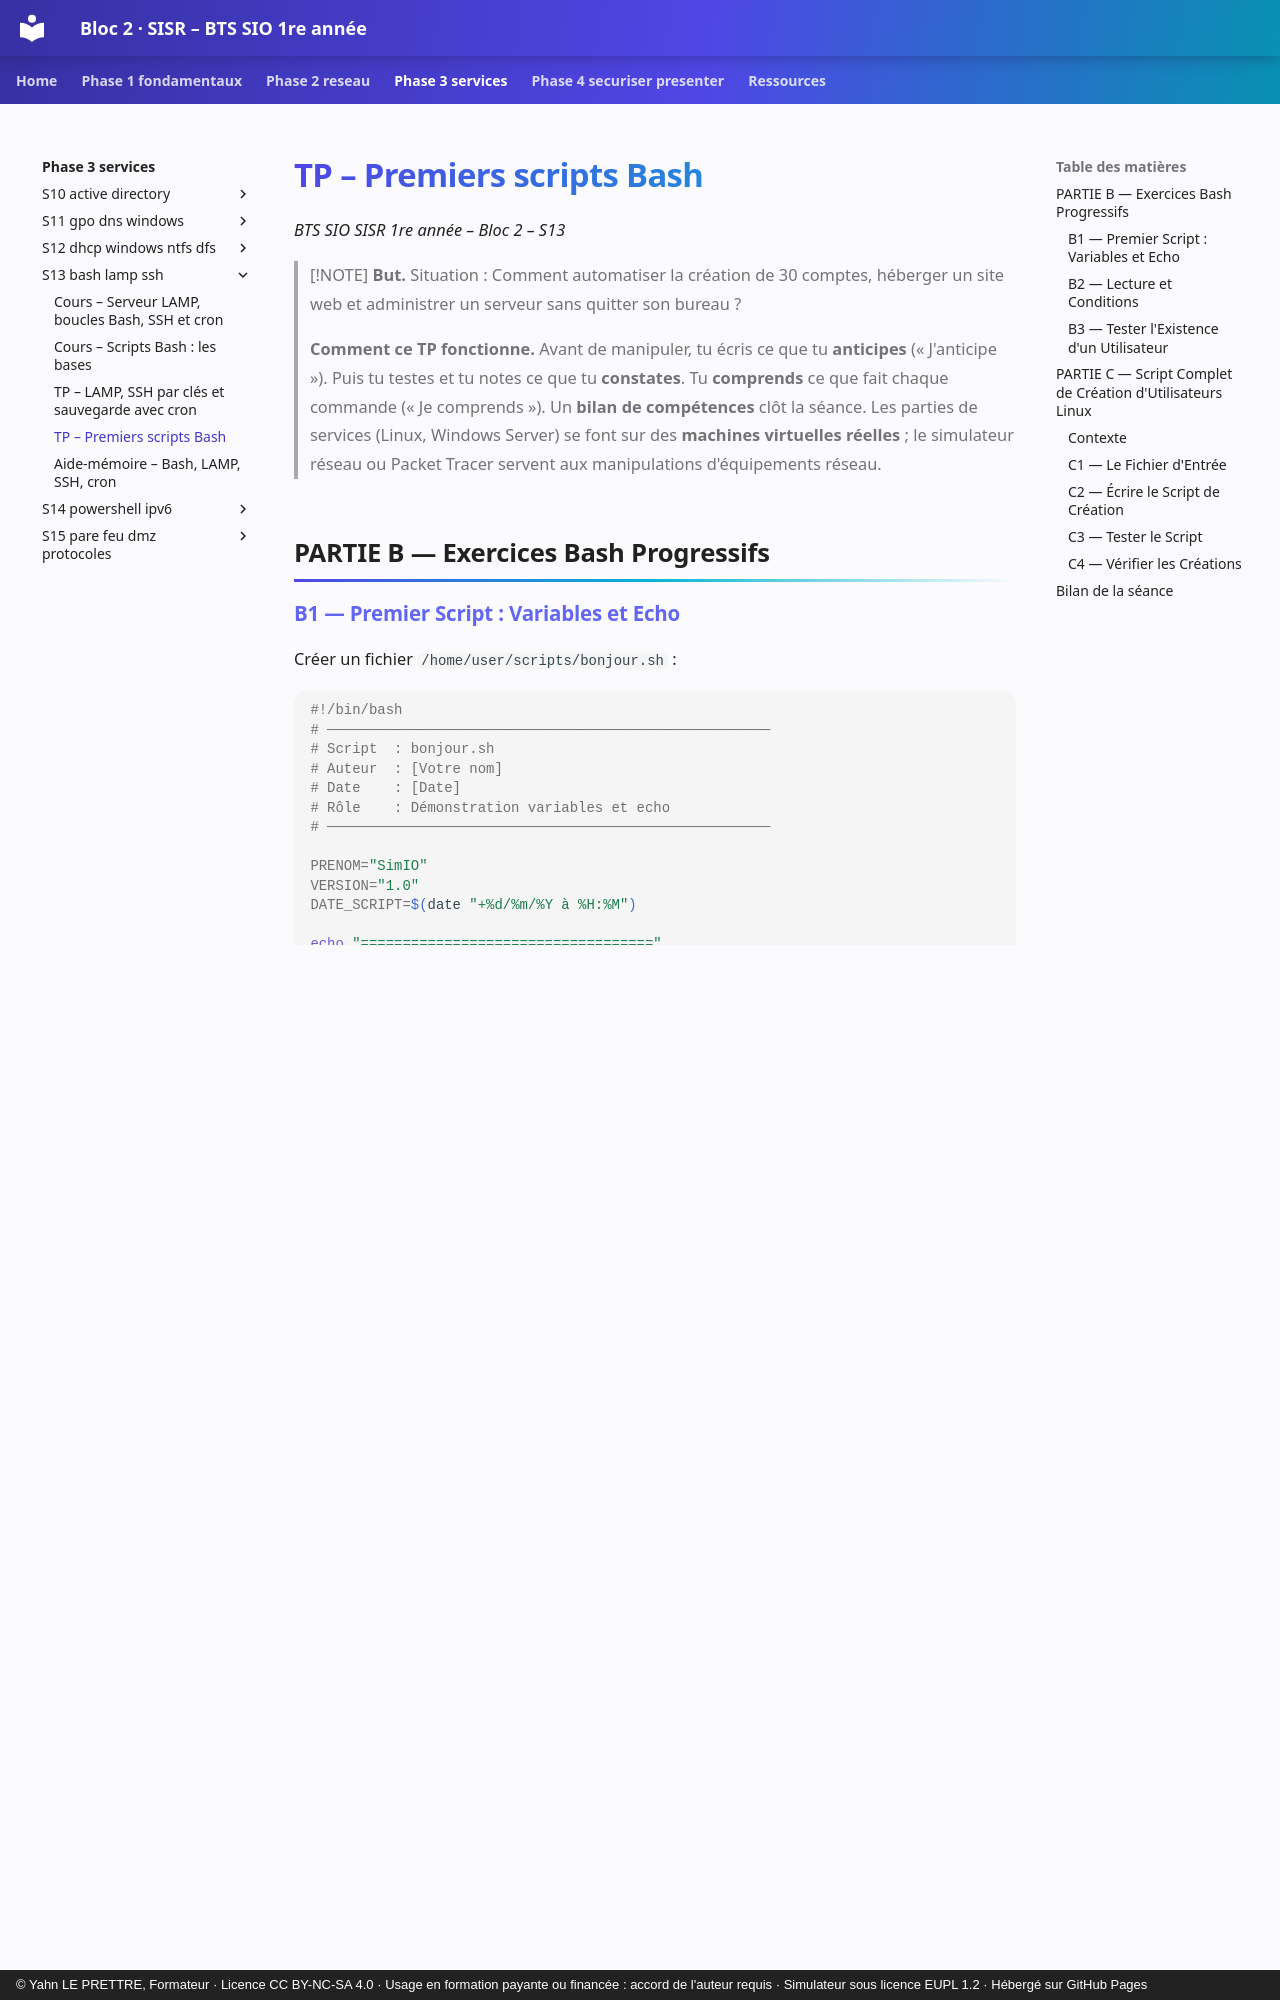

repository: YahnLP/bts1-sio-sisr-bloc2 · page: phase-3-services/S13-bash-lamp-ssh/02b-tp-bash/index.html · generator: mkdocs · copyright: © Yahn LE PRETTRE, Formateur · Licence CC BY-NC-SA 4.0 · Usage en formation payante ou financée : accord de l'auteur requis · Simulateur sous licence EUPL 1.2 · Hébergé sur GitHub Pages

# TP – Premiers scripts Bash

*BTS SIO SISR 1re année – Bloc 2 – S13*

> [!NOTE]
> **But.** Situation : Comment automatiser la création de 30 comptes, héberger un site web et administrer un serveur sans quitter son bureau ?
>
> **Comment ce TP fonctionne.** Avant de manipuler, tu écris ce que tu **anticipes** (« J'anticipe »). Puis tu testes et tu notes ce que tu **constates**. Tu **comprends** ce que fait chaque commande (« Je comprends »). Un **bilan de compétences** clôt la séance. Les parties de services (Linux, Windows Server) se font sur des **machines virtuelles réelles** ; le simulateur réseau ou Packet Tracer servent aux manipulations d'équipements réseau.


## PARTIE B — Exercices Bash Progressifs

### B1 — Premier Script : Variables et Echo

Créer un fichier `/home/user/scripts/bonjour.sh` :

```bash
#!/bin/bash
# ─────────────────────────────────────────────────────
# Script  : bonjour.sh
# Auteur  : [Votre nom]
# Date    : [Date]
# Rôle    : Démonstration variables et echo
# ─────────────────────────────────────────────────────

PRENOM="SimIO"
VERSION="1.0"
DATE_SCRIPT=$(date "+%d/%m/%Y à %H:%M")

echo "==================================="
echo "  Bienvenue dans SimIO Admin Tools"
echo "  Version : $VERSION"
echo "  Lancé le : $DATE_SCRIPT"
echo "==================================="
echo ""
echo "Bonjour, $PRENOM ! Ce script est fonctionnel."
```

Tester :
```bash
chmod +x bonjour.sh
./bonjour.sh
```

---

### B2 — Lecture et Conditions

Créer `/home/user/scripts/test_age.sh` :

```bash
#!/bin/bash
# ─────────────────────────────────────────────────────
# Script  : test_age.sh
# Rôle    : Démonstration read + conditions if/elif/else
# ─────────────────────────────────────────────────────

echo "=== Test d'âge ==="
read -p "Entrez votre âge : " AGE

# Vérifier que la saisie n'est pas vide
if [ -z "$AGE" ]
then
    echo "Erreur : aucune valeur saisie."
    exit 1
fi

# Vérifier que c'est un nombre positif
if [ $AGE -lt 0 ]
then
    echo "Erreur : l'âge ne peut pas être négatif."
    exit 1
fi

# Déterminer la catégorie
if [ $AGE -lt 18 ]
then
    echo "Vous êtes mineur ($AGE ans)."
elif [ $AGE -lt 65 ]
then
    echo "Vous êtes un adulte actif ($AGE ans)."
else
    echo "Vous êtes senior ($AGE ans)."
fi
```

---
